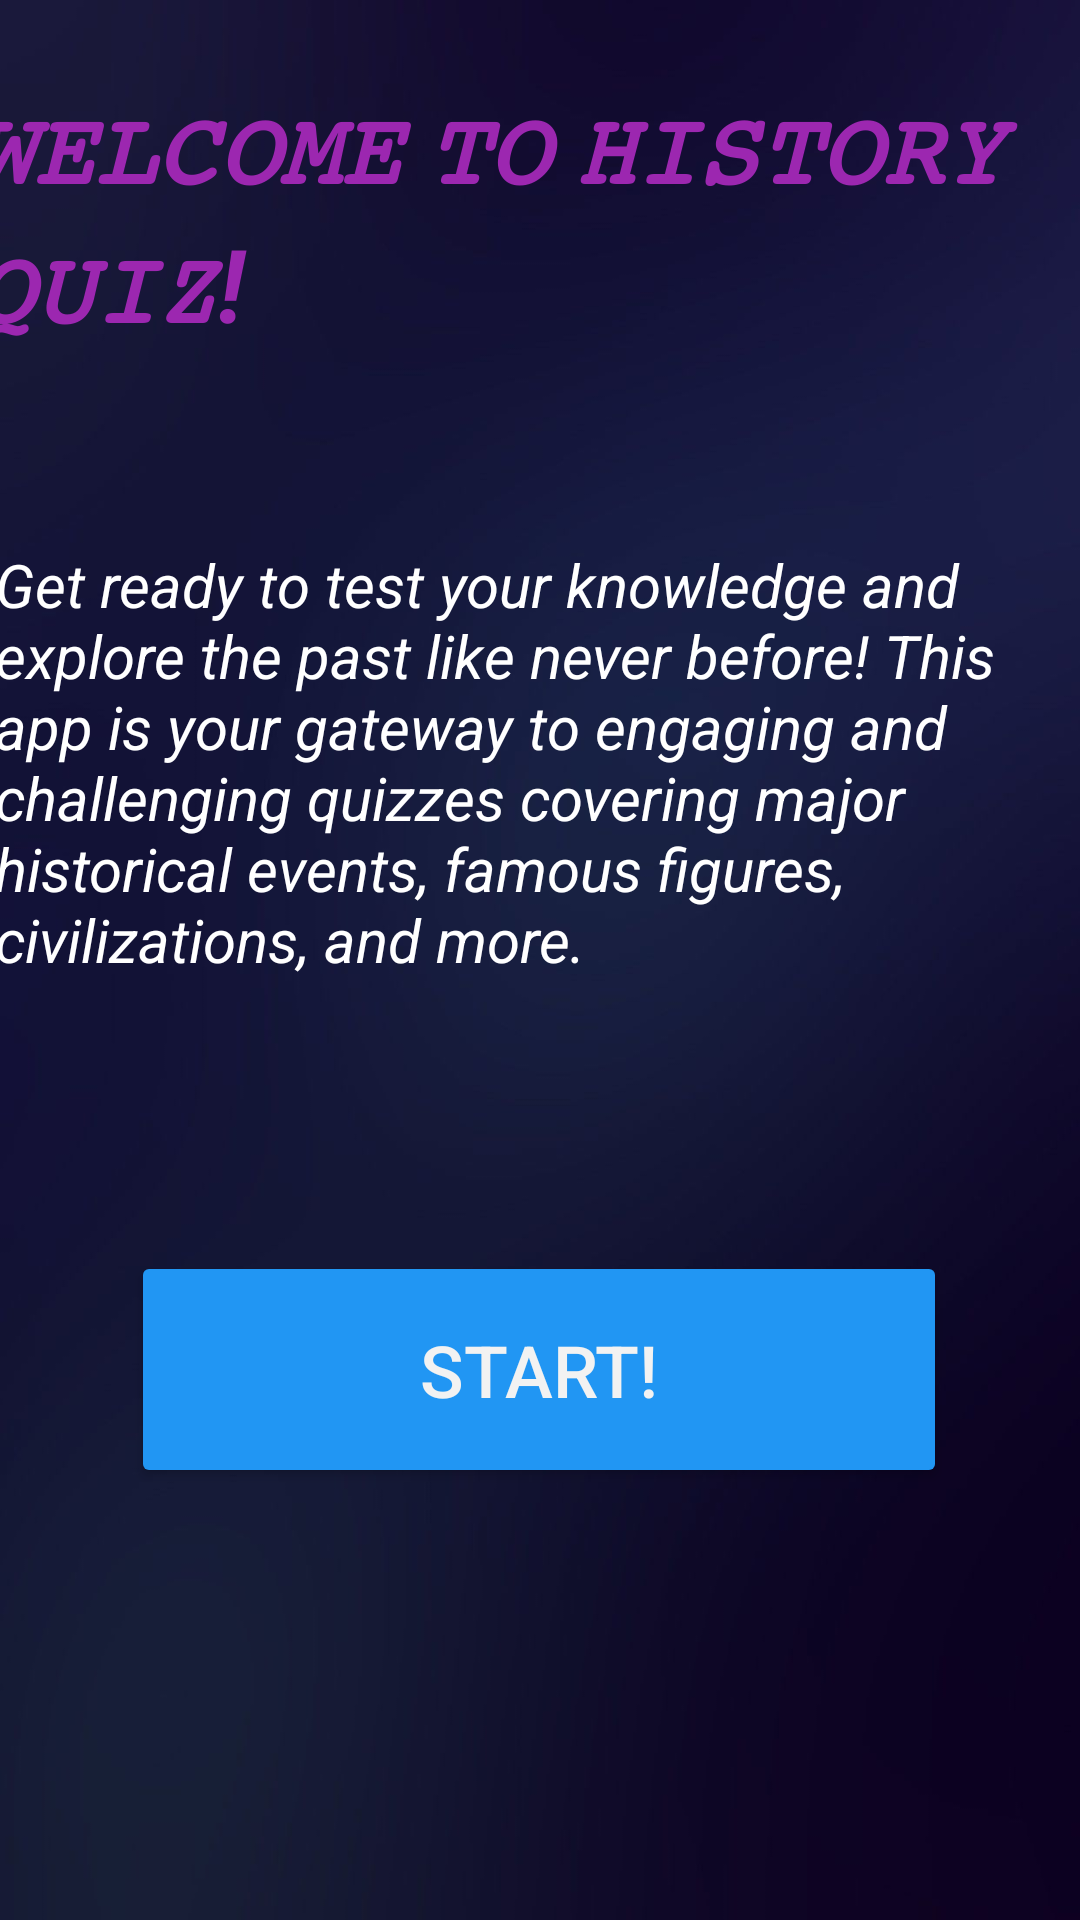

Produce the Android XML layout that renders to this screen, including the resource entries it uses.
<!-- AndroidManifest.xml: application theme Theme.FlashcardsQuizApp -->
<!-- res/layout/activity_main.xml -->
<?xml version="1.0" encoding="utf-8"?>
<androidx.constraintlayout.widget.ConstraintLayout xmlns:android="http://schemas.android.com/apk/res/android"
    xmlns:app="http://schemas.android.com/apk/res-auto"
    xmlns:tools="http://schemas.android.com/tools"
    android:id="@+id/main"
    android:layout_width="match_parent"
    android:layout_height="match_parent"
    tools:context=".MainActivity">

    <androidx.constraintlayout.widget.ConstraintLayout
        android:layout_width="0dp"
        android:layout_height="0dp"
        app:layout_constraintBottom_toBottomOf="parent"
        app:layout_constraintEnd_toEndOf="parent"
        app:layout_constraintHorizontal_bias="0.0"
        app:layout_constraintStart_toStartOf="parent"
        app:layout_constraintTop_toTopOf="parent"
        app:layout_constraintVertical_bias="0.0">

        <ImageView
            android:id="@+id/imageView2"
            android:layout_width="0dp"
            android:layout_height="0dp"
            app:layout_constraintBottom_toBottomOf="parent"
            app:layout_constraintEnd_toEndOf="parent"
            app:layout_constraintHorizontal_bias="0.0"
            app:layout_constraintStart_toStartOf="parent"
            app:layout_constraintTop_toTopOf="parent"
            app:layout_constraintVertical_bias="0.0"
            app:srcCompat="@drawable/img" />

        <TextView
            android:id="@+id/textView1"
            android:layout_width="384dp"
            android:layout_height="104dp"
            android:layout_marginBottom="500dp"
            android:text="𝚆𝙴𝙻𝙲𝙾𝙼𝙴 𝚃𝙾 𝙷𝙸𝚂𝚃𝙾𝚁𝚈 𝚀𝚄𝙸𝚉!"
            android:textColor="#9C27B0"
            android:textSize="34sp"
            android:textStyle="bold|italic"
            app:layout_constraintBottom_toBottomOf="parent"
            app:layout_constraintEnd_toEndOf="parent"
            app:layout_constraintHorizontal_bias="0.407"
            app:layout_constraintStart_toStartOf="parent"
            app:layout_constraintTop_toTopOf="@+id/imageView2"
            app:layout_constraintVertical_bias="0.692" />

        <TextView
            android:id="@+id/textView3"
            android:layout_width="364dp"
            android:layout_height="155dp"
            android:layout_marginBottom="150dp"
            android:text="@string/get_ready_to_test_your_knowledge_and_explore_the_past_like_never_before_this_app_is_your_gateway_to_engaging_and_challenging_quizzes_covering_major_historical_events_famous_figures_civilizations_and_more"
            android:textColor="#FFFFFF"
            android:textSize="20sp"
            android:textStyle="italic"
            app:layout_constraintBottom_toBottomOf="parent"
            app:layout_constraintEnd_toEndOf="parent"
            app:layout_constraintStart_toStartOf="parent"
            app:layout_constraintTop_toTopOf="@+id/imageView2"
            app:layout_constraintVertical_bias="0.541" />

        <Button
            android:id="@+id/btnStart"
            android:layout_width="272dp"
            android:layout_height="79dp"
            android:layout_marginTop="200dp"
            android:backgroundTint="#2196F3"
            android:text="Start!"
            android:textColor="#F2F2F2"
            android:textSize="24sp"
            app:layout_constraintBottom_toBottomOf="parent"
            app:layout_constraintEnd_toEndOf="parent"
            app:layout_constraintHorizontal_bias="0.496"
            app:layout_constraintStart_toStartOf="parent"
            app:layout_constraintTop_toTopOf="@+id/imageView2"
            app:layout_constraintVertical_bias="0.601" />

    </androidx.constraintlayout.widget.ConstraintLayout>
</androidx.constraintlayout.widget.ConstraintLayout>
<!-- resources referenced by this layout -->
<resources>
  <!-- drawable img: png bitmap (drawable, 200549 bytes) -->
  <string name="get_ready_to_test_your_knowledge_and_explore_the_past_like_never_before_this_app_is_your_gateway_to_engaging_and_challenging_quizzes_covering_major_historical_events_famous_figures_civilizations_and_more">Get ready to test your knowledge and explore the past like never before! This app is your gateway to engaging and challenging quizzes covering major historical events, famous figures, civilizations, and more.</string>
  <style name="Theme.FlashcardsQuizApp" parent="Base.Theme.FlashcardsQuizApp" />
  <style name="Base.Theme.FlashcardsQuizApp" parent="Theme.Material3.DayNight.NoActionBar">
          
          
      </style>
</resources>
